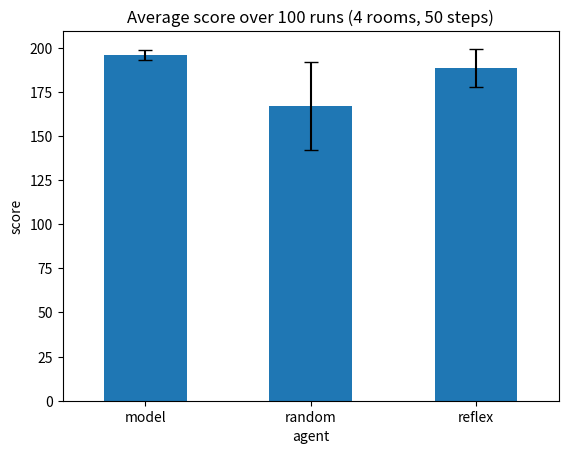

Here is the Python script that generated this plot: (Note: this script raises an exception after producing the figure.)
import numpy as np
import pandas as pd
import matplotlib.pyplot as plt

N_ROOMS = 4     # number of rooms
STEPS = 50      # steps in one run
RUNS = 100      # number of experiments per agent

def simulate(agent, seed):
    rng = np.random.default_rng(seed)
    dirt = rng.random(N_ROOMS) < 0.5               # True = dirty room
    known_clean = np.zeros(N_ROOMS, dtype=bool)    # memory of the "model" agent
    pos, direction, score = 0, 1, 0

    for step in range(STEPS):
        known_clean[pos] = not dirt[pos]

        # 1) choose an action
        if agent == "random":
            action = rng.choice(["Left", "Right", "Suck"])
        elif dirt[pos]:
            action = "Suck"
        elif agent == "reflex":
            action = rng.choice(["Left", "Right"])
        elif known_clean.all():
            action = "NoOp"
        else:
            if pos == N_ROOMS - 1:
                direction = -1
            if pos == 0:
                direction = 1
            action = "Right" if direction == 1 else "Left"

        # 2) apply the action
        if action == "Suck":
            dirt[pos] = False
        elif action == "Right":
            pos = min(pos + 1, N_ROOMS - 1)
        elif action == "Left":
            pos = max(pos - 1, 0)

        score += (~dirt).sum()                     # +1 for each clean room
    return int(score)

for agent in ["random", "reflex", "model"]:
    print(agent, simulate(agent, seed=1))

rows = []
for agent in ["random", "reflex", "model"]:
    for seed in range(RUNS):
        rows.append({"agent": agent, "score": simulate(agent, seed)})

df = pd.DataFrame(rows)
print(df.head())

summary = df.groupby("agent")["score"].agg(["mean", "std"]).round(1)
print(summary)

summary["mean"].plot(kind="bar", yerr=summary["std"], capsize=5)
plt.title("Average score over 100 runs (4 rooms, 50 steps)")
plt.ylabel("score")
plt.xticks(rotation=0)
plt.show()

def record(agent, seed=1):
    rng = np.random.default_rng(seed)
    dirt = rng.random(N_ROOMS) < 0.5
    known_clean = np.zeros(N_ROOMS, dtype=bool)
    pos, direction, score = 0, 1, 0
    frames = [(pos, dirt.copy(), "Start", score)]

    for step in range(STEPS):
        known_clean[pos] = not dirt[pos]

        if agent == "random":
            action = rng.choice(["Left", "Right", "Suck"])
        elif dirt[pos]:
            action = "Suck"
        elif agent == "reflex":
            action = rng.choice(["Left", "Right"])
        elif known_clean.all():
            action = "NoOp"
        else:
            if pos == N_ROOMS - 1:
                direction = -1
            if pos == 0:
                direction = 1
            action = "Right" if direction == 1 else "Left"

        if action == "Suck":
            dirt[pos] = False
        elif action == "Right":
            pos = min(pos + 1, N_ROOMS - 1)
        elif action == "Left":
            pos = max(pos - 1, 0)

        score += int((~dirt).sum())
        frames.append((pos, dirt.copy(), action, score))

    return frames


from matplotlib.animation import FuncAnimation
from IPython.display import HTML, display

names = ["random", "reflex", "model"]
runs = [record(agent, seed=1) for agent in names]

fig, axes = plt.subplots(3, 1, figsize=(7, 4.5), dpi=80)

def draw(t):
    for ax, name, frames in zip(axes, names, runs):
        pos, dirt_state, action, score = frames[t]
        ax.clear()
        ax.set_xlim(0, N_ROOMS)
        ax.set_ylim(0, 1)
        ax.axis("off")

        for room in range(N_ROOMS):
            color = "#fecaca" if dirt_state[room] else "#bbf7d0"
            ax.add_patch(plt.Rectangle((room + 0.05, 0.05), 0.9, 0.9, color=color))
            if dirt_state[room]:
                ax.add_patch(plt.Circle((room + 0.5, 0.35), 0.13, color="#38bdf8"))

        ax.text(pos + 0.5, 0.68, "R", fontsize=19, fontweight="bold",
                ha="center", va="center")
        ax.set_title(f"{name} | step {t} | action: {action} | score: {score}", fontsize=9)

anim = FuncAnimation(fig, draw, frames=len(runs[0]), interval=250, repeat=True)
plt.close(fig)
HTML(anim.to_jshtml())


fig2, ax2 = plt.subplots(figsize=(6, 3.5), dpi=80)
final = summary["mean"]

def grow(k):
    ax2.clear()
    ax2.set_ylim(0, max(210, float(final.max()) * 1.15))
    ax2.set_title("Average score over 100 runs")
    ax2.set_ylabel("Score")
    values = final.values * (k + 1) / 20
    bars = ax2.bar(final.index, values, color=["#ec4899", "#4f46e5", "#f59e0b"])
    for bar, value in zip(bars, values):
        ax2.text(bar.get_x() + bar.get_width() / 2, value + 2,
                 f"{value:.1f}", ha="center", va="bottom")
    ax2.set_xticks(range(len(final.index)), final.index, rotation=0)

anim2 = FuncAnimation(fig2, grow, frames=20, interval=120, repeat=False)
plt.close(fig2)
HTML(anim2.to_jshtml())
